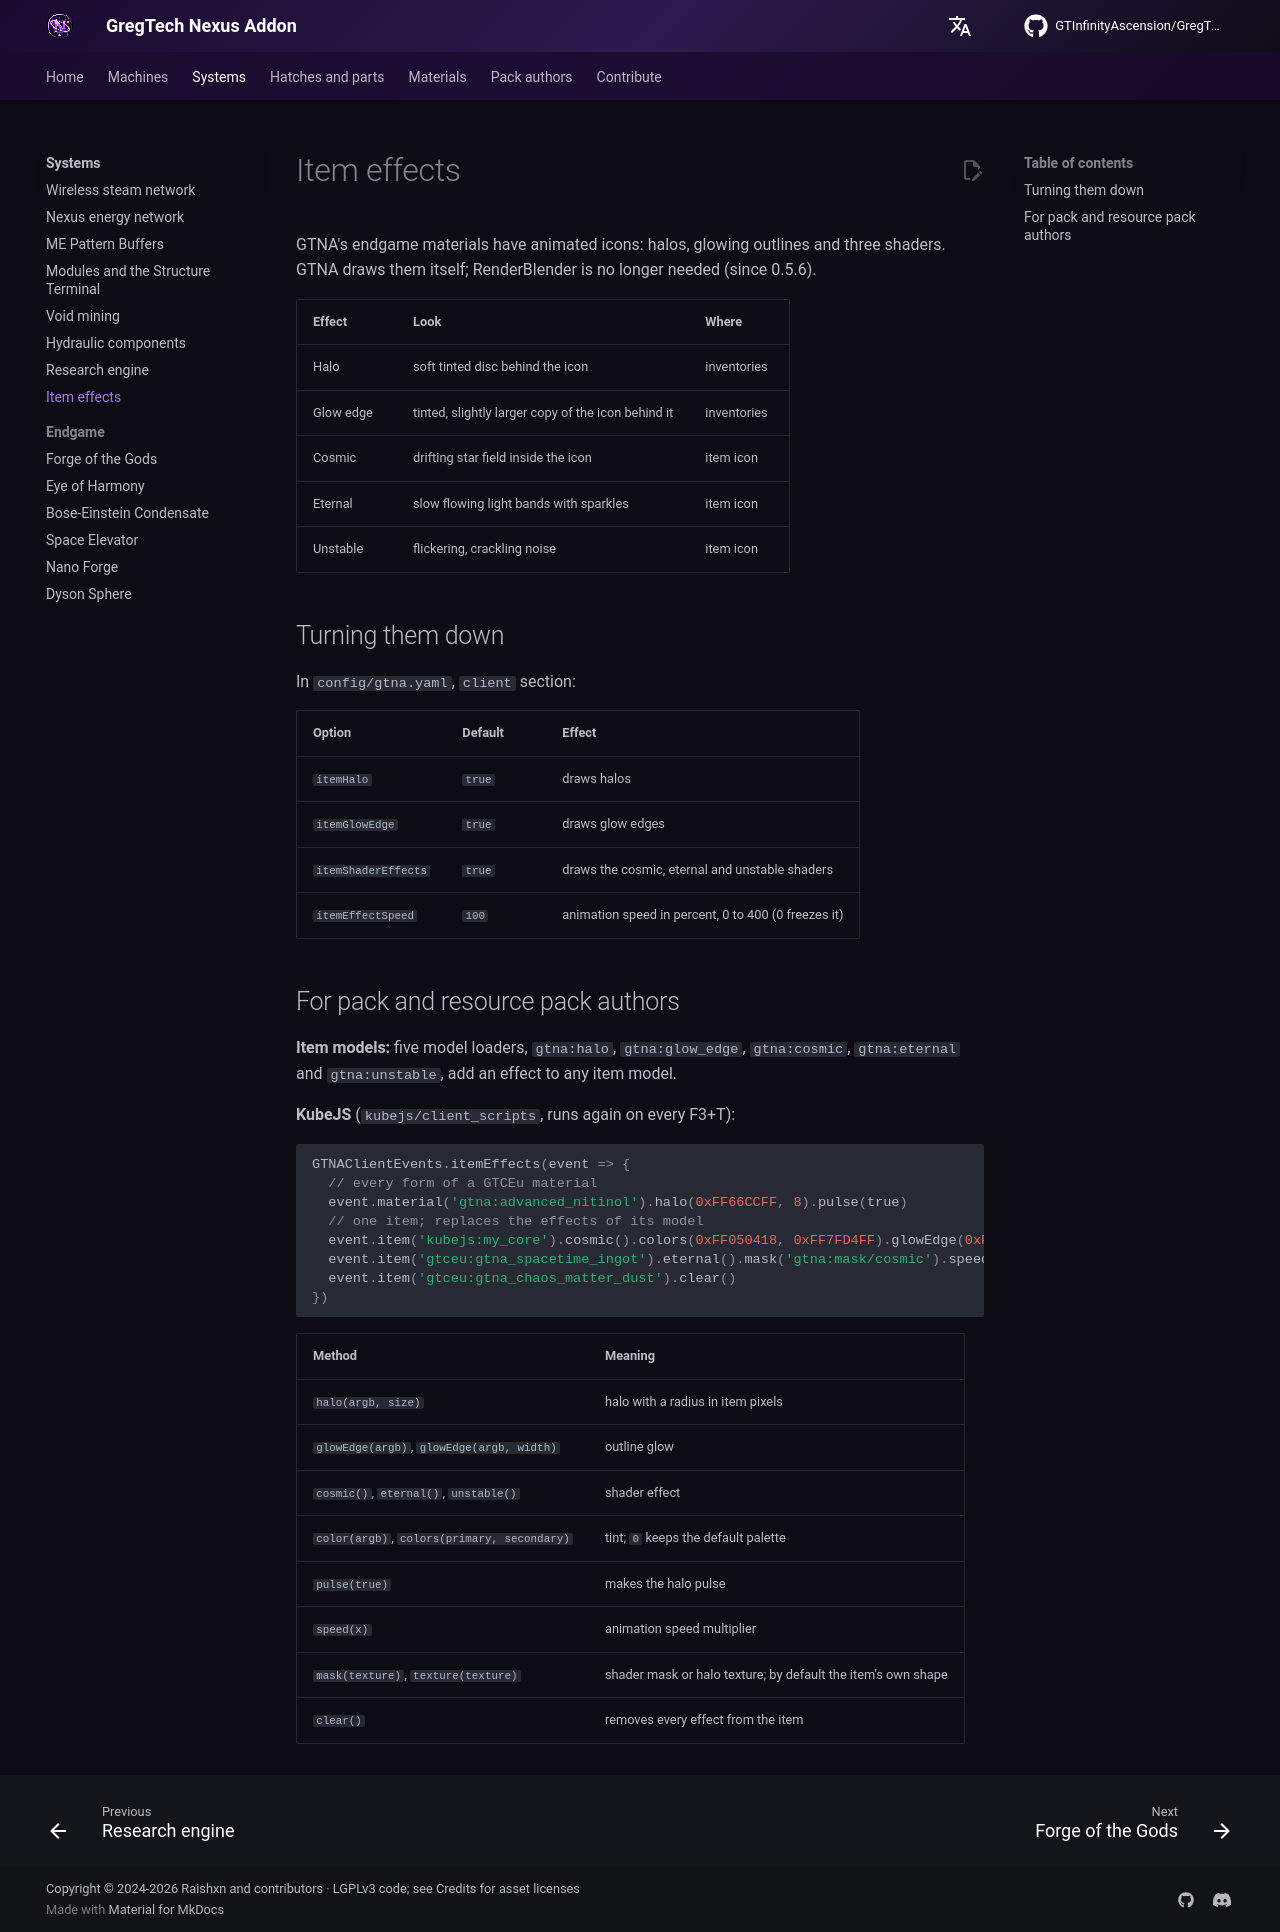

repository: GTInfinityAscension/GregTech-Nexus-Addon · page: gameplay/systems/item-effects/index.html · generator: mkdocs

# Item effects

GTNA's endgame materials have animated icons: halos, glowing outlines and three shaders. GTNA draws them itself; RenderBlender is no longer needed (since 0.5.6).

| Effect | Look | Where |
|---|---|---|
| Halo | soft tinted disc behind the icon | inventories |
| Glow edge | tinted, slightly larger copy of the icon behind it | inventories |
| Cosmic | drifting star field inside the icon | item icon |
| Eternal | slow flowing light bands with sparkles | item icon |
| Unstable | flickering, crackling noise | item icon |

## Turning them down

In `config/gtna.yaml`, `client` section:

| Option | Default | Effect |
|---|---|---|
| `itemHalo` | `true` | draws halos |
| `itemGlowEdge` | `true` | draws glow edges |
| `itemShaderEffects` | `true` | draws the cosmic, eternal and unstable shaders |
| `itemEffectSpeed` | `100` | animation speed in percent, 0 to 400 (0 freezes it) |

## For pack and resource pack authors

**Item models:** five model loaders, `gtna:halo`, `gtna:glow_edge`, `gtna:cosmic`, `gtna:eternal` and `gtna:unstable`, add an effect to any item model.

**KubeJS** (`kubejs/client_scripts`, runs again on every F3+T):

```js
GTNAClientEvents.itemEffects(event => {
  // every form of a GTCEu material
  event.material('gtna:advanced_nitinol').halo(0xFF66CCFF, 8).pulse(true)
  // one item; replaces the effects of its model
  event.item('kubejs:my_core').cosmic().colors(0xFF050418, 0xFF7FD4FF).glowEdge(0xFFFFAA00, 1.5)
  event.item('gtceu:gtna_spacetime_ingot').eternal().mask('gtna:mask/cosmic').speed(0.5)
  event.item('gtceu:gtna_chaos_matter_dust').clear()
})
```

| Method | Meaning |
|---|---|
| `halo(argb, size)` | halo with a radius in item pixels |
| `glowEdge(argb)`, `glowEdge(argb, width)` | outline glow |
| `cosmic()`, `eternal()`, `unstable()` | shader effect |
| `color(argb)`, `colors(primary, secondary)` | tint; `0` keeps the default palette |
| `pulse(true)` | makes the halo pulse |
| `speed(x)` | animation speed multiplier |
| `mask(texture)`, `texture(texture)` | shader mask or halo texture; by default the item's own shape |
| `clear()` | removes every effect from the item |
